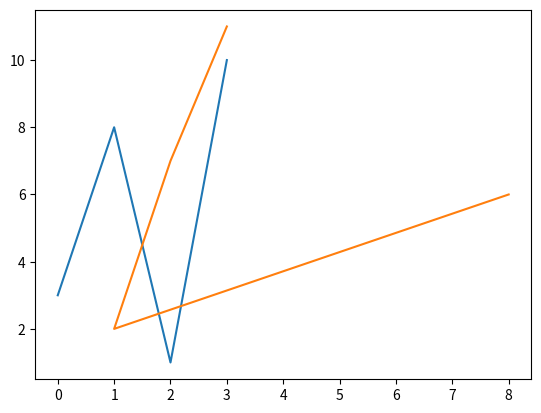

Reproduce this figure in Python.
#draw two lines by specifiying
#the x- and y-point values for both lines?

import matplotlib.pyplot as plt
import numpy as np

x1 = np.array([0,1,2,3])
y1 = np.array([3,8,1,10])
x2 = np.array([8,1,2,3])
y2 = np.array([6,2,7,11])

plt.plot(x1,y1,x2,y2)
plt.show()